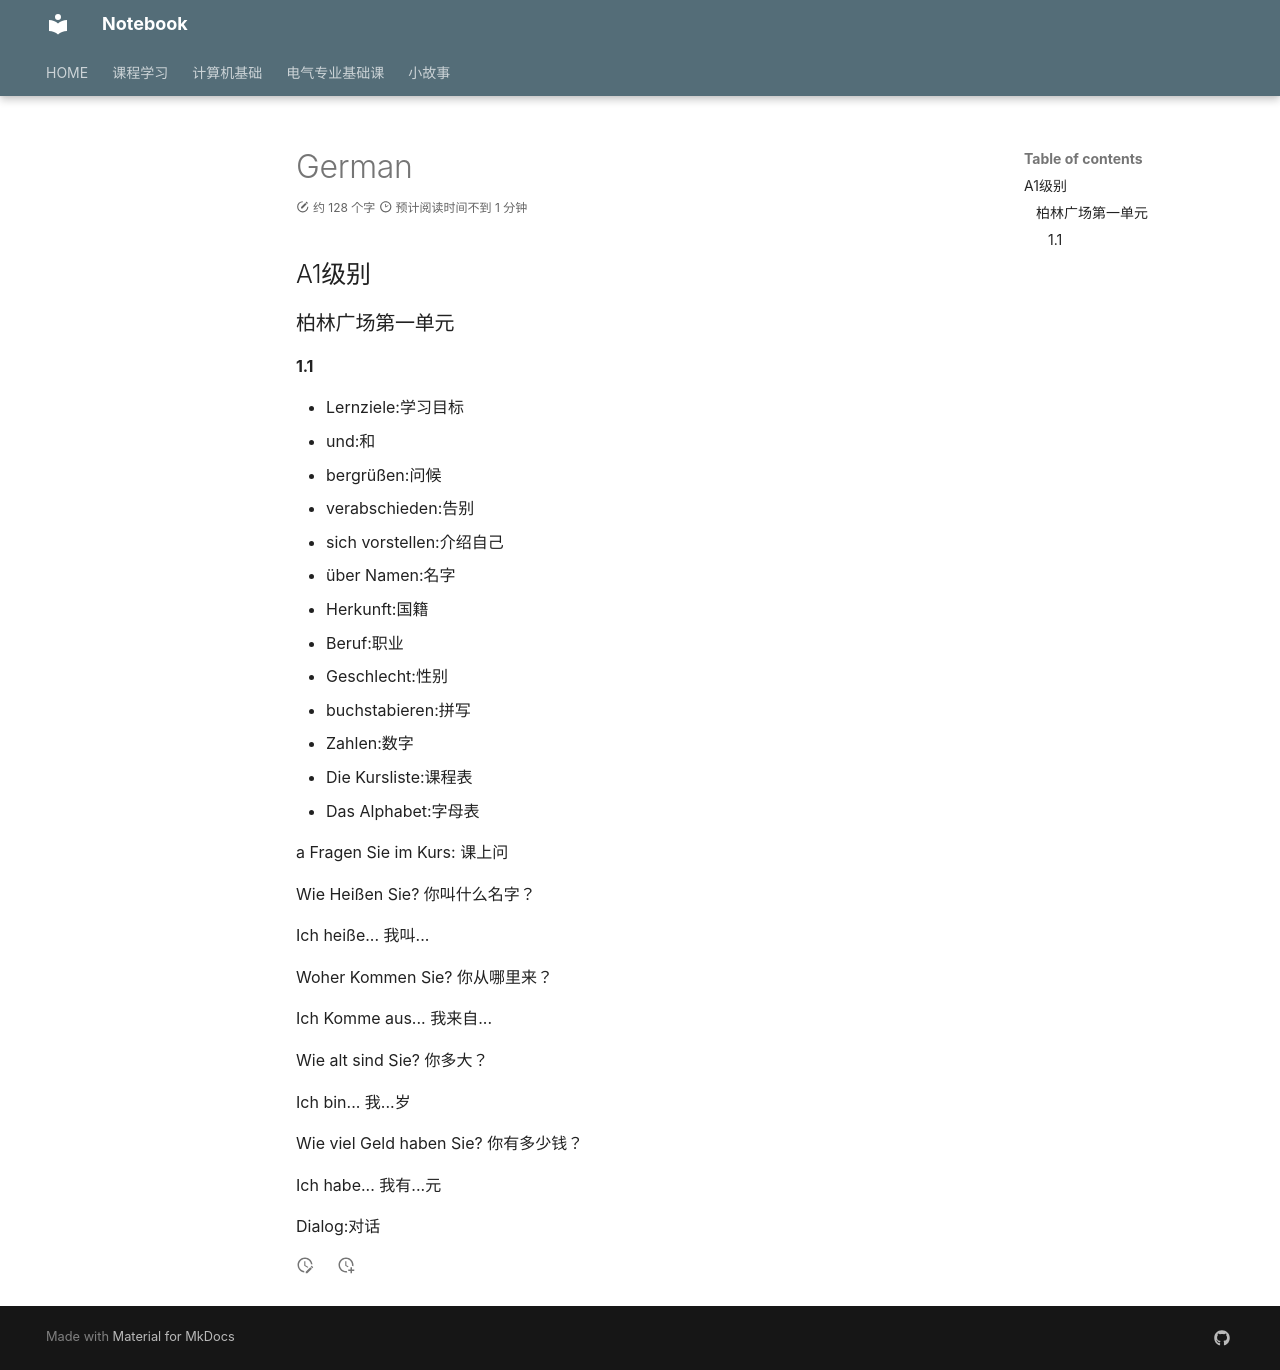

repository: IIIILing/notebook · page: Language/Germany/index.html · generator: mkdocs

# German

## A1级别

### 柏林广场第一单元

#### 1.1

- Lernziele:学习目标
- und:和
- bergrüßen:问候
- verabschieden:告别
- sich vorstellen:介绍自己
- über Namen:名字
- Herkunft:国籍
- Beruf:职业
- Geschlecht:性别
- buchstabieren:拼写
- Zahlen:数字
- Die Kursliste:课程表
- Das Alphabet:字母表

a Fragen Sie im Kurs: 课上问

Wie Heißen Sie? 你叫什么名字？

Ich heiße... 我叫...

Woher Kommen Sie? 你从哪里来？

Ich Komme aus... 我来自...

Wie alt sind Sie? 你多大？

Ich bin... 我...岁

Wie viel Geld haben Sie? 你有多少钱？

Ich habe... 我有...元

Dialog:对话
